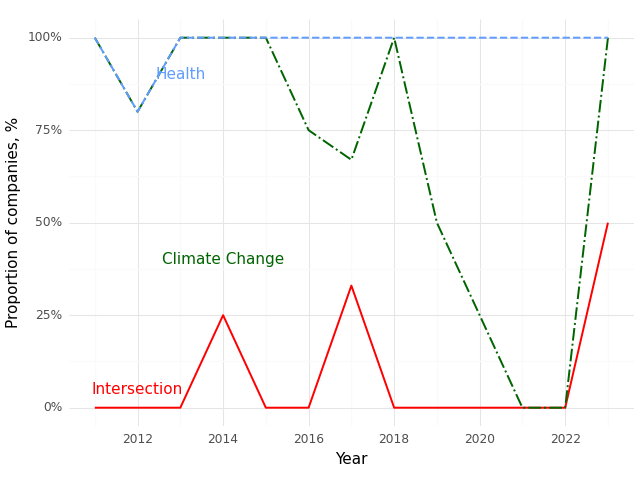

The data file committed next to this chart (first rows):
, Year, Climate (Prop), Health (Prop), Intersection (Prop)
0, 2011, 1.0, 1.0, 0.0
1, 2012, 0.8, 0.8, 0.0
2, 2013, 1.0, 1.0, 0.0
3, 2014, 1.0, 1.0, 0.25
4, 2015, 1.0, 1.0, 0.0
5, 2016, 0.75, 1.0, 0.0
6, 2017, 0.67, 1.0, 0.33
7, 2018, 1.0, 1.0, 0.0
8, 2019, 0.5, 1.0, 0.0
9, 2021, 0.0, 1.0, 0.0
10, 2022, 0.0, 1.0, 0.0
11, 2023, 1.0, 1.0, 0.5
